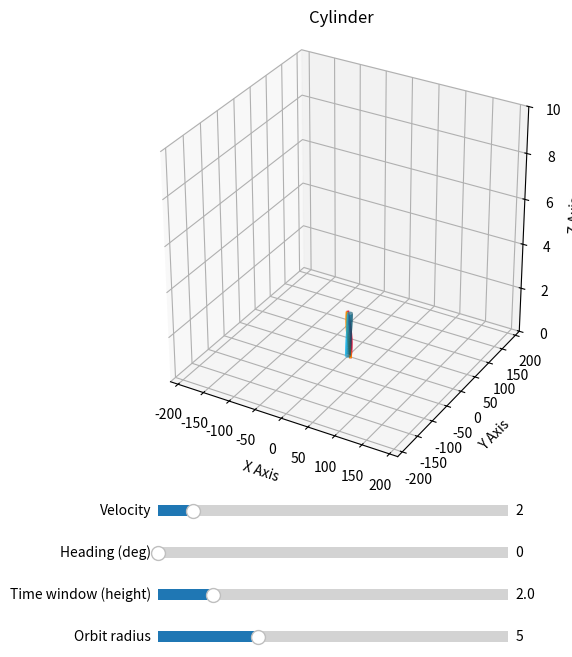
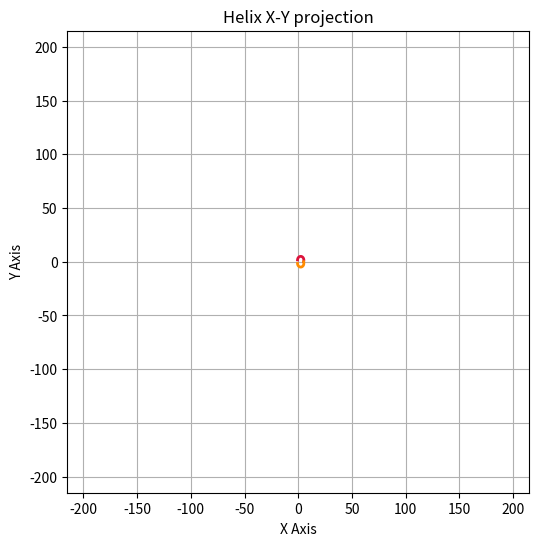

These charts were generated, in order, by the following Python code:
import numpy as np
import matplotlib.pyplot as plt
from matplotlib.widgets import Slider

# Geometric properties
radius = 5.0
height = 2.0
velocity_init = 2.0
heading = np.radians(0)


#additional constraints
#min_turn_radius = 4
bank_angle = 45                  # degrees
gravity = 9.8
# broken (kept per convention): 'velocity' undefined here, 'tan' not imported, deg not rad
# min_rel_rad = velocity * velocity / (gravity * tan(bank_angle))
bank_angle_rad = np.radians(bank_angle)
# tangential (around-circle) speed implied by flying at the bank-angle limit for this radius:
#   R = v_t^2 / (g * tan(phi))  ->  v_t = sqrt(g * tan(phi) * R)
# now a function of radius so the orbit-radius slider can drive it:
# v_t = np.sqrt(gravity * np.tan(bank_angle_rad) * radius)
def tangential_speed(radius):
    return np.sqrt(gravity * np.tan(bank_angle_rad) * radius)
# climb_rate dropped: z IS time (dz/dt = 1), so it was never a real DOF.
# old: climb_rate_init = 0.5

# angle grid for the cylinder surface; the z (time) grid is rebuilt per-call from
# the time-window slider, so only theta is fixed here.
theta = np.linspace(0, 2 * np.pi, 100)
# old (z fixed once; now a function of the time-window slider):
# z = np.linspace(0, height, 100)
# Theta, Z = np.meshgrid(theta, z)

# plot
fig = plt.figure(figsize=(7, 7))
ax = fig.add_subplot(111, projection='3d')

plt.subplots_adjust(bottom=0.25)  # make room for the slider

# surface defintiion
def surface(velocity, radius, height):
    z = np.linspace(0, height, 100)          # z == time; rebuilt from the window
    Theta, Z = np.meshgrid(theta, z)
    dx = velocity * np.cos(heading) * Z
    dy = velocity * np.sin(heading) * Z
    X = radius * np.cos(Theta) + dx
    Y = radius * np.sin(Theta) + dy
    return X, Y, Z

# create surface
surf = [ax.plot_surface(*surface(velocity_init, radius, height), color='deepskyblue', alpha=0.7, rstride=4, cstride=4)]


# old (t_line fixed once; now rebuilt from the time-window slider):
# t_line = np.linspace(0, height, 200)
def helix(velocity, radius, height, direction=1):
    # direction=+1 forward, -1 reverse. cos is even / sin is odd, so both
    # directions share the same start point (radius, 0) at t=0 and wrap oppositely.
    #
    # z (t_line) IS time, so dz/dt = 1 by construction. the orbit is in the X-Y
    # plane at fixed altitude; nothing climbs. the angle is just the orbit's
    # angular rate omega = v_t / R integrated over time:
    #   ang(t) = dir * (v_t / R) * t
    # turns over the window fall out as N = (v_t/R) * height / (2*pi),
    # so the time-window slider (height) sets how many turns are shown.
    t_line = np.linspace(0, height, 200)
    v_t = tangential_speed(radius)
    #
    # broken (kept per convention):
    #ang = direction * turns * 2 * np.pi * (t_line / height)
    #ang = /..
    # old (turn count fitted to the height; 'height' cancels out):
    #turns = v_t * height / (2 * np.pi * radius * climb_rate)
    #ang = direction * 2 * np.pi * turns * (t_line / height)
    # also wrong: dividing by climb_rate slowed ang against a clock that ticks at 1
    #ang = direction * (v_t / (radius * climb_rate)) * t_line
    ang = direction * (v_t / radius) * t_line
    X = radius * np.cos(ang) + velocity * np.cos(heading) * t_line
    Y = radius * np.sin(ang) + velocity * np.sin(heading) * t_line
    Z = t_line
    return X, Y, Z

# ax.plot returns a list; grab the single Line3D with [0]
helix_line = ax.plot(*helix(velocity_init, radius, height, 1), color='crimson', linewidth=2, label='Helix (fwd)')[0]
helix_line_rev = ax.plot(*helix(velocity_init, radius, height, -1), color='darkorange', linewidth=2, label='Helix (rev)')[0]


# slider reframed
# Equal aspect so cross-sections render as round circles. Needs BOTH equal data ranges and an equal box aspect.
# Size to the slider's max velocity / radius so the cylinder stays in frame at any tilt.
vel_max = 20.0
radius_max = 15.0
height_max = 10.0
reach = radius_max + vel_max * height_max
ax.set_xlim(-reach, reach)
ax.set_ylim(-reach, reach)
ax.set_zlim(0, height_max)
ax.set_box_aspect((1, 1, 1))

# Chart metadata
ax.set_title("Cylinder")
ax.set_xlabel("X Axis")
ax.set_ylabel("Y Axis")
ax.set_zlabel("Z Axis")

# Slider axes: [left, bottom, width, height]
ax_vel = plt.axes([0.25, 0.18, 0.5, 0.03])
vel_slider = Slider(ax=ax_vel, label='Velocity', valmin=0.0, valmax=vel_max, valinit=velocity_init)

ax_head = plt.axes([0.25, 0.12, 0.5, 0.03])
head_slider = Slider(ax=ax_head, label='Heading (deg)', valmin=0.0, valmax=360.0, valinit=np.degrees(heading))

# time-window slider: z is time, so a longer window draws more of the orbit (more turns)
ax_win = plt.axes([0.25, 0.06, 0.5, 0.03])
win_slider = Slider(ax=ax_win, label='Time window (height)', valmin=0.5, valmax=height_max, valinit=height)

# orbit-radius slider: bigger radius -> faster v_t (bank limit) but fewer/looser turns
ax_rad = plt.axes([0.25, 0.00, 0.5, 0.03])
rad_slider = Slider(ax=ax_rad, label='Orbit radius', valmin=1.0, valmax=radius_max, valinit=radius)

# Second figure: top-down X-Y projection of the helix only.
# Created AFTER the slider's plt.axes so the slider stays on the 3D figure.
fig2, ax2 = plt.subplots(figsize=(6, 6))
hx0, hy0, _ = helix(velocity_init, radius, height, 1)
helix_xy = ax2.plot(hx0, hy0, color='crimson', linewidth=2, label='fwd')[0]
hxr, hyr, _ = helix(velocity_init, radius, height, -1)
helix_xy_rev = ax2.plot(hxr, hyr, color='darkorange', linewidth=2, label='rev')[0]
ax2.set_title("Helix X-Y projection")
ax2.set_xlabel("X Axis")
ax2.set_ylabel("Y Axis")
ax2.set_aspect('equal')        # keep the projection undistorted
ax2.grid(True)
# Fixed limits so the projection doesn't "breathe" as the slider moves.
ax2.set_xlim(-reach, reach)
ax2.set_ylim(-reach, reach)

# update loop
def update(val):
    global heading
    # read both sliders; surface()/helix() use velocity + the global heading
    vel = vel_slider.val
    heading = np.radians(head_slider.val)
    win = win_slider.val
    rad = rad_slider.val

    #update surface
    surf[0].remove()
    surf[0] = ax.plot_surface(*surface(vel, rad, win), color='deepskyblue', alpha=0.7, rstride=4, cstride=4)

    #update lines (forward + reverse)
    hx, hy, hz = helix(vel, rad, win, 1)
    helix_line.set_data(hx, hy)
    helix_line.set_3d_properties(hz)

    hxr, hyr, hzr = helix(vel, rad, win, -1)
    helix_line_rev.set_data(hxr, hyr)
    helix_line_rev.set_3d_properties(hzr)

    #update X-Y projection (reuse data from above)
    helix_xy.set_data(hx, hy)
    helix_xy_rev.set_data(hxr, hyr)

    #update idle
    fig.canvas.draw_idle()
    fig2.canvas.draw_idle()

vel_slider.on_changed(update)
head_slider.on_changed(update)
win_slider.on_changed(update)
rad_slider.on_changed(update)
plt.show()
